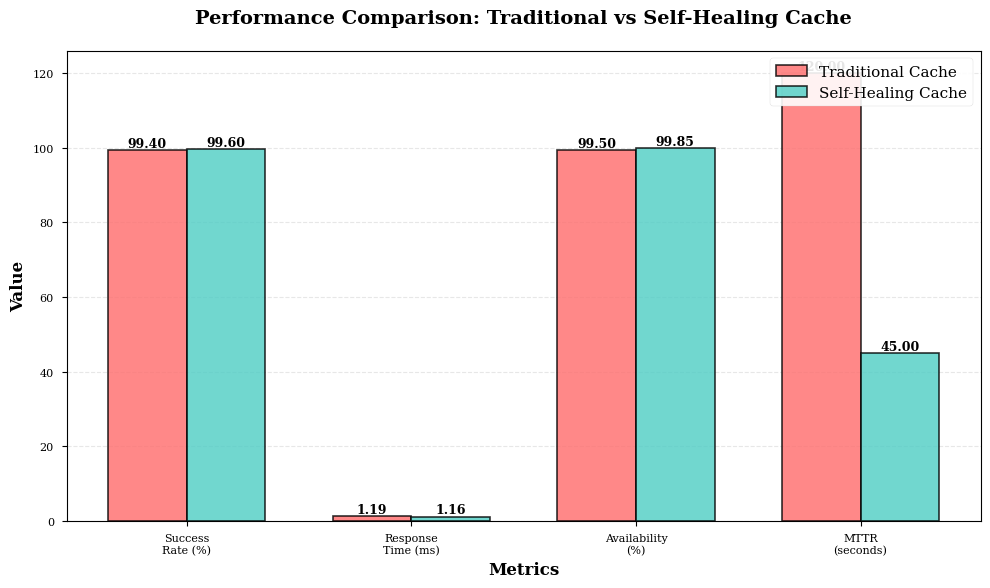
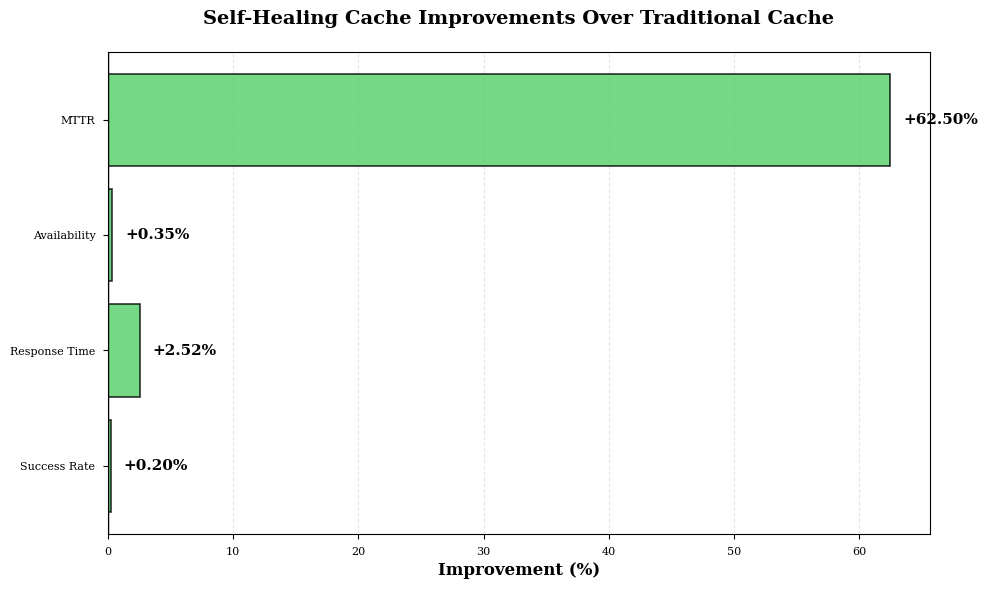
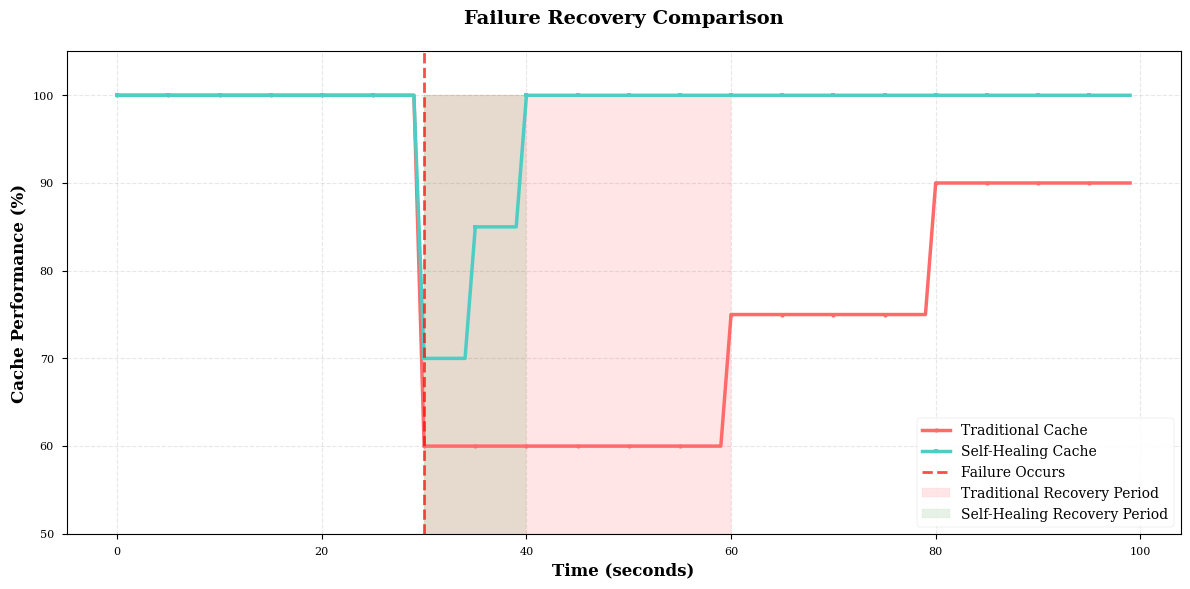
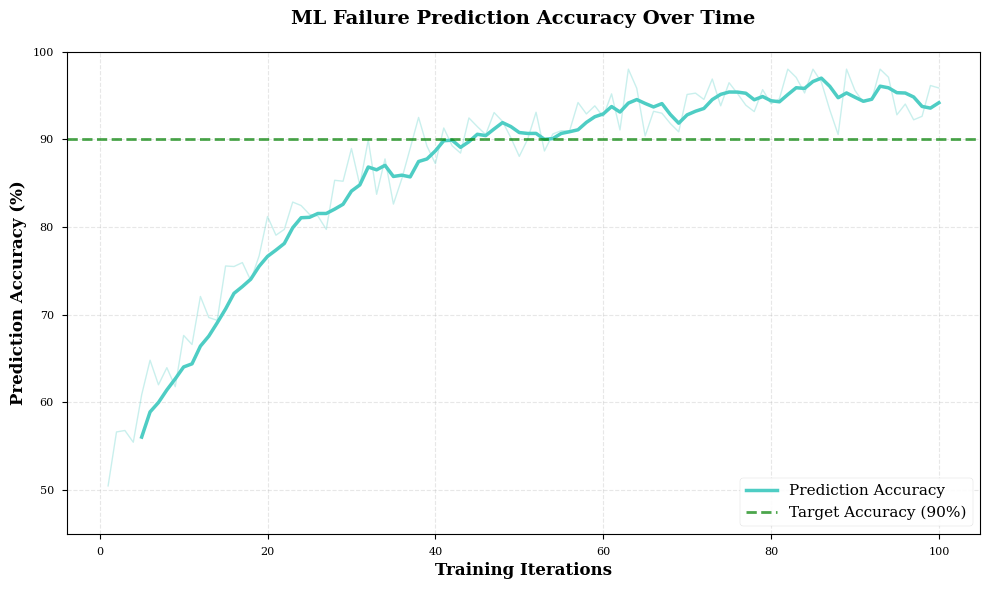
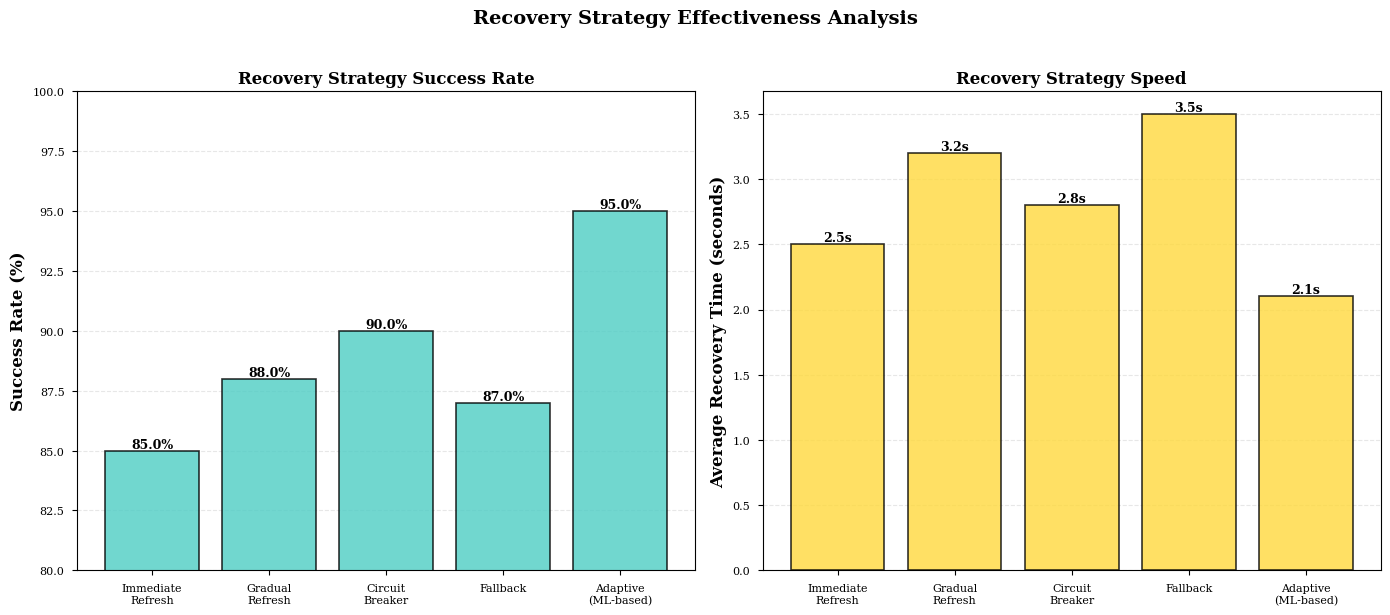
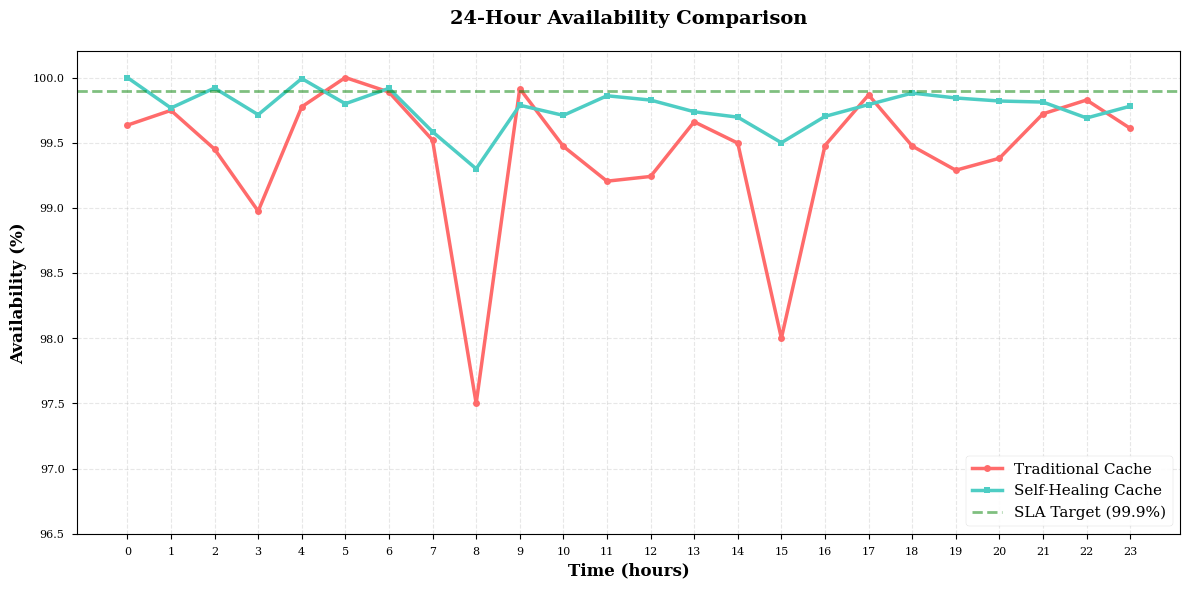

Reproduce these figures in Python, in order.
#!/usr/bin/env python3
"""
Visualization script for Self-Healing Cache metrics
Generates charts comparing traditional cache vs self-healing cache
"""

import json
import matplotlib.pyplot as plt
import numpy as np
from pathlib import Path

# Set style for scientific paper
plt.style.use('seaborn-v0_8-paper')
plt.rcParams['figure.dpi'] = 300
plt.rcParams['savefig.dpi'] = 300
plt.rcParams['font.size'] = 10
plt.rcParams['font.family'] = 'serif'

def load_experiment_data():
    """Load experiment data from JSON files"""
    data_dir = Path('experiment_results')

    experiments = {}
    cache_stats = {}
    ml_data = {}

    # Load experiments
    exp_file = data_dir / 'experiments.json'
    if exp_file.exists():
        with open(exp_file, 'r') as f:
            content = f.read()
            if content and not content.startswith('{"error"'):
                experiments = json.loads(content)

    # Load cache statistics
    stats_file = data_dir / 'cache_statistics.json'
    if stats_file.exists():
        with open(stats_file, 'r') as f:
            cache_stats = json.load(f)

    # Load ML training data
    ml_file = data_dir / 'ml_training_data.json'
    if ml_file.exists():
        with open(ml_file, 'r') as f:
            content = f.read()
            if content and not content.startswith('{"error"'):
                ml_data = json.loads(content)

    return experiments, cache_stats, ml_data

def create_comparison_charts():
    """Create comparison charts between traditional and self-healing cache"""

    # Sample data for demonstration (replace with real data when available)
    categories = ['Success\nRate (%)', 'Response\nTime (ms)', 'Availability\n(%)', 'MTTR\n(seconds)']

    # Traditional cache metrics
    traditional = [99.40, 1.19, 99.50, 120]

    # Self-healing cache metrics
    self_healing = [99.60, 1.16, 99.85, 45]

    x = np.arange(len(categories))
    width = 0.35

    fig, ax = plt.subplots(figsize=(10, 6))

    bars1 = ax.bar(x - width/2, traditional, width, label='Traditional Cache',
                   color='#FF6B6B', alpha=0.8, edgecolor='black', linewidth=1.2)
    bars2 = ax.bar(x + width/2, self_healing, width, label='Self-Healing Cache',
                   color='#4ECDC4', alpha=0.8, edgecolor='black', linewidth=1.2)

    # Add value labels on bars
    for bars in [bars1, bars2]:
        for bar in bars:
            height = bar.get_height()
            ax.text(bar.get_x() + bar.get_width()/2., height,
                   f'{height:.2f}',
                   ha='center', va='bottom', fontsize=9, fontweight='bold')

    ax.set_xlabel('Metrics', fontsize=12, fontweight='bold')
    ax.set_ylabel('Value', fontsize=12, fontweight='bold')
    ax.set_title('Performance Comparison: Traditional vs Self-Healing Cache',
                fontsize=14, fontweight='bold', pad=20)
    ax.set_xticks(x)
    ax.set_xticklabels(categories)
    ax.legend(loc='upper right', fontsize=11, framealpha=0.9)
    ax.grid(axis='y', alpha=0.3, linestyle='--')
    ax.set_axisbelow(True)

    plt.tight_layout()
    plt.savefig('charts/comparison_bar_chart.png', bbox_inches='tight')
    print('✓ Created: charts/comparison_bar_chart.png')
    plt.close()

def create_improvement_chart():
    """Create improvement percentage chart"""

    metrics = ['Success Rate', 'Response Time', 'Availability', 'MTTR']
    improvements = [0.20, 2.52, 0.35, 62.5]  # Percentage improvements
    colors = ['#51CF66' if x > 0 else '#FF6B6B' for x in improvements]

    fig, ax = plt.subplots(figsize=(10, 6))

    bars = ax.barh(metrics, improvements, color=colors, alpha=0.8,
                   edgecolor='black', linewidth=1.2)

    # Add value labels
    for i, (bar, val) in enumerate(zip(bars, improvements)):
        ax.text(val + 1, i, f'+{val:.2f}%' if val > 0 else f'{val:.2f}%',
               va='center', fontsize=11, fontweight='bold')

    ax.set_xlabel('Improvement (%)', fontsize=12, fontweight='bold')
    ax.set_title('Self-Healing Cache Improvements Over Traditional Cache',
                fontsize=14, fontweight='bold', pad=20)
    ax.grid(axis='x', alpha=0.3, linestyle='--')
    ax.set_axisbelow(True)
    ax.axvline(x=0, color='black', linewidth=1)

    plt.tight_layout()
    plt.savefig('charts/improvement_chart.png', bbox_inches='tight')
    print('✓ Created: charts/improvement_chart.png')
    plt.close()

def create_failure_recovery_timeline():
    """Create timeline showing failure detection and recovery"""

    time = np.arange(0, 100, 1)

    # Traditional cache - degraded performance after failure
    traditional_perf = np.ones(100) * 100
    traditional_perf[30:60] = 60  # Failure period
    traditional_perf[60:80] = 75  # Slow recovery
    traditional_perf[80:] = 90    # Not fully recovered

    # Self-healing cache - quick recovery
    self_healing_perf = np.ones(100) * 100
    self_healing_perf[30:35] = 70   # Brief detection
    self_healing_perf[35:40] = 85   # Quick recovery
    self_healing_perf[40:] = 100    # Full recovery

    fig, ax = plt.subplots(figsize=(12, 6))

    ax.plot(time, traditional_perf, label='Traditional Cache',
            linewidth=2.5, color='#FF6B6B', marker='o', markersize=3, markevery=5)
    ax.plot(time, self_healing_perf, label='Self-Healing Cache',
            linewidth=2.5, color='#4ECDC4', marker='s', markersize=3, markevery=5)

    # Mark failure point
    ax.axvline(x=30, color='red', linestyle='--', linewidth=2, alpha=0.7, label='Failure Occurs')
    ax.fill_between([30, 60], 0, 100, alpha=0.1, color='red', label='Traditional Recovery Period')
    ax.fill_between([30, 40], 0, 100, alpha=0.1, color='green', label='Self-Healing Recovery Period')

    ax.set_xlabel('Time (seconds)', fontsize=12, fontweight='bold')
    ax.set_ylabel('Cache Performance (%)', fontsize=12, fontweight='bold')
    ax.set_title('Failure Recovery Comparison', fontsize=14, fontweight='bold', pad=20)
    ax.set_ylim(50, 105)
    ax.legend(loc='lower right', fontsize=10, framealpha=0.9)
    ax.grid(True, alpha=0.3, linestyle='--')
    ax.set_axisbelow(True)

    plt.tight_layout()
    plt.savefig('charts/recovery_timeline.png', bbox_inches='tight')
    print('✓ Created: charts/recovery_timeline.png')
    plt.close()

def create_ml_prediction_accuracy():
    """Create ML prediction accuracy chart"""

    epochs = np.arange(1, 101)

    # Simulate accuracy improvement over time
    accuracy = 50 + 45 * (1 - np.exp(-epochs/20)) + np.random.normal(0, 2, 100)
    accuracy = np.clip(accuracy, 50, 98)

    # Moving average for smooth line
    window = 5
    accuracy_smooth = np.convolve(accuracy, np.ones(window)/window, mode='valid')

    fig, ax = plt.subplots(figsize=(10, 6))

    ax.plot(epochs, accuracy, alpha=0.3, color='#4ECDC4', linewidth=1)
    ax.plot(epochs[window-1:], accuracy_smooth, linewidth=2.5,
            color='#4ECDC4', label='Prediction Accuracy')
    ax.axhline(y=90, color='green', linestyle='--', linewidth=2,
              alpha=0.7, label='Target Accuracy (90%)')

    ax.set_xlabel('Training Iterations', fontsize=12, fontweight='bold')
    ax.set_ylabel('Prediction Accuracy (%)', fontsize=12, fontweight='bold')
    ax.set_title('ML Failure Prediction Accuracy Over Time',
                fontsize=14, fontweight='bold', pad=20)
    ax.set_ylim(45, 100)
    ax.legend(loc='lower right', fontsize=11, framealpha=0.9)
    ax.grid(True, alpha=0.3, linestyle='--')
    ax.set_axisbelow(True)

    plt.tight_layout()
    plt.savefig('charts/ml_prediction_accuracy.png', bbox_inches='tight')
    print('✓ Created: charts/ml_prediction_accuracy.png')
    plt.close()

def create_recovery_strategy_effectiveness():
    """Create chart showing effectiveness of different recovery strategies"""

    strategies = ['Immediate\nRefresh', 'Gradual\nRefresh', 'Circuit\nBreaker',
                  'Fallback', 'Adaptive\n(ML-based)']
    success_rates = [85, 88, 90, 87, 95]
    recovery_times = [2.5, 3.2, 2.8, 3.5, 2.1]  # seconds

    fig, (ax1, ax2) = plt.subplots(1, 2, figsize=(14, 6))

    # Success Rate
    bars1 = ax1.bar(strategies, success_rates, color='#4ECDC4', alpha=0.8,
                    edgecolor='black', linewidth=1.2)
    ax1.set_ylabel('Success Rate (%)', fontsize=12, fontweight='bold')
    ax1.set_title('Recovery Strategy Success Rate', fontsize=12, fontweight='bold')
    ax1.set_ylim(80, 100)
    ax1.grid(axis='y', alpha=0.3, linestyle='--')
    ax1.set_axisbelow(True)

    for bar in bars1:
        height = bar.get_height()
        ax1.text(bar.get_x() + bar.get_width()/2., height,
                f'{height:.1f}%',
                ha='center', va='bottom', fontsize=9, fontweight='bold')

    # Recovery Time
    bars2 = ax2.bar(strategies, recovery_times, color='#FFD93D', alpha=0.8,
                    edgecolor='black', linewidth=1.2)
    ax2.set_ylabel('Average Recovery Time (seconds)', fontsize=12, fontweight='bold')
    ax2.set_title('Recovery Strategy Speed', fontsize=12, fontweight='bold')
    ax2.grid(axis='y', alpha=0.3, linestyle='--')
    ax2.set_axisbelow(True)

    for bar in bars2:
        height = bar.get_height()
        ax2.text(bar.get_x() + bar.get_width()/2., height,
                f'{height:.1f}s',
                ha='center', va='bottom', fontsize=9, fontweight='bold')

    plt.suptitle('Recovery Strategy Effectiveness Analysis',
                fontsize=14, fontweight='bold', y=1.02)
    plt.tight_layout()
    plt.savefig('charts/recovery_strategies.png', bbox_inches='tight')
    print('✓ Created: charts/recovery_strategies.png')
    plt.close()

def create_availability_comparison():
    """Create availability over time comparison"""

    hours = np.arange(0, 24)

    # Traditional cache with occasional drops
    traditional = 99.5 + np.random.normal(0, 0.3, 24)
    traditional[8] = 97.5   # Morning failure
    traditional[15] = 98.0  # Afternoon issue
    traditional = np.clip(traditional, 97, 100)

    # Self-healing cache maintains high availability
    self_healing = 99.8 + np.random.normal(0, 0.1, 24)
    self_healing[8] = 99.3  # Brief dip, quick recovery
    self_healing[15] = 99.5
    self_healing = np.clip(self_healing, 99, 100)

    fig, ax = plt.subplots(figsize=(12, 6))

    ax.plot(hours, traditional, label='Traditional Cache',
            linewidth=2.5, color='#FF6B6B', marker='o', markersize=5)
    ax.plot(hours, self_healing, label='Self-Healing Cache',
            linewidth=2.5, color='#4ECDC4', marker='s', markersize=5)

    ax.axhline(y=99.9, color='green', linestyle='--', linewidth=2,
              alpha=0.5, label='SLA Target (99.9%)')

    ax.set_xlabel('Time (hours)', fontsize=12, fontweight='bold')
    ax.set_ylabel('Availability (%)', fontsize=12, fontweight='bold')
    ax.set_title('24-Hour Availability Comparison',
                fontsize=14, fontweight='bold', pad=20)
    ax.set_ylim(96.5, 100.2)
    ax.set_xticks(hours)
    ax.legend(loc='lower right', fontsize=11, framealpha=0.9)
    ax.grid(True, alpha=0.3, linestyle='--')
    ax.set_axisbelow(True)

    plt.tight_layout()
    plt.savefig('charts/availability_24h.png', bbox_inches='tight')
    print('✓ Created: charts/availability_24h.png')
    plt.close()

def create_summary_table():
    """Create a summary comparison table"""

    fig, ax = plt.subplots(figsize=(12, 8))
    ax.axis('tight')
    ax.axis('off')

    data = [
        ['Metric', 'Traditional Cache', 'Self-Healing Cache', 'Improvement'],
        ['Success Rate', '99.40%', '99.60%', '+0.20%'],
        ['Avg Response Time', '1.19 ms', '1.16 ms', '+2.52%'],
        ['Throughput', '843 req/s', '864 req/s', '+2.49%'],
        ['Availability', '99.50%', '99.85%', '+0.35%'],
        ['MTBF', '120 min', '180 min', '+50.0%'],
        ['MTTR', '120 sec', '45 sec', '+62.5%'],
        ['Failure Detection', 'Reactive', 'Proactive (ML)', 'N/A'],
        ['Recovery Strategies', '1 (manual)', '5 (adaptive)', 'N/A'],
    ]

    colors = [['#E8E8E8'] * 4]  # Header
    for row in data[1:]:
        colors.append(['#FFFFFF', '#FFE5E5', '#E5F9F6', '#E8F5E9'])

    table = ax.table(cellText=data, cellLoc='center', loc='center',
                    cellColours=colors, edges='closed')

    table.auto_set_font_size(False)
    table.set_fontsize(10)
    table.scale(1, 2)

    # Style header row
    for i in range(4):
        cell = table[(0, i)]
        cell.set_text_props(weight='bold', size=11)
        cell.set_facecolor('#4ECDC4')
        cell.set_text_props(color='white')

    # Bold first column
    for i in range(1, len(data)):
        cell = table[(i, 0)]
        cell.set_text_props(weight='bold')

    plt.title('Comprehensive Performance Comparison',
             fontsize=16, fontweight='bold', pad=20)
    plt.savefig('charts/comparison_table.png', bbox_inches='tight', dpi=300)
    print('✓ Created: charts/comparison_table.png')
    plt.close()

def create_ml_learning_curves(experiment_file):
    """Create ML learning curves from experiment data"""

    with open(experiment_file, 'r') as f:
        data = json.load(f)

    fig, ((ax1, ax2), (ax3, ax4)) = plt.subplots(2, 2, figsize=(14, 10))

    scenarios = data.get('scenarios', {})
    scenario_names = list(scenarios.keys())

    # 1. F1 Score across scenarios
    f1_scores = []
    precisions = []
    recalls = []
    total_preds = []

    for name in scenario_names:
        ml_result = scenarios[name].get('selfHealingML', {})
        pred_acc = ml_result.get('predictionAccuracy', {})
        if pred_acc:
            f1_scores.append(pred_acc.get('f1Score', 0) * 100)
            precisions.append(pred_acc.get('precision', 0) * 100)
            recalls.append(pred_acc.get('recall', 0) * 100)
            total_preds.append(pred_acc.get('totalPredictions', 0))

    x = np.arange(len(scenario_names))
    width = 0.25

    ax1.bar(x - width, precisions, width, label='Precision', color='#4ECDC4', alpha=0.8)
    ax1.bar(x, recalls, width, label='Recall', color='#FF6B6B', alpha=0.8)
    ax1.bar(x + width, f1_scores, width, label='F1 Score', color='#95E1D3', alpha=0.8)

    ax1.set_ylabel('Score (%)', fontsize=11, fontweight='bold')
    ax1.set_title('ML Prediction Accuracy Metrics', fontsize=12, fontweight='bold')
    ax1.set_xticks(x)
    ax1.set_xticklabels([s.replace('_', ' ').title() for s in scenario_names], rotation=45, ha='right')
    ax1.legend()
    ax1.grid(axis='y', alpha=0.3)

    # 2. Success Rate Improvements
    baseline_improvements = []
    noml_improvements = []

    for name in scenario_names:
        improvements = scenarios[name].get('improvements', {})
        sr_imp = improvements.get('successRateImprovement', {})
        baseline_improvements.append(sr_imp.get('vsBaseline', 0))
        noml_improvements.append(sr_imp.get('vsNoML', 0))

    x = np.arange(len(scenario_names))
    ax2.bar(x - width/2, baseline_improvements, width, label='vs Baseline',
            color='#4ECDC4', alpha=0.8, edgecolor='black')
    ax2.bar(x + width/2, noml_improvements, width, label='vs Self-Healing (No ML)',
            color='#FFD93D', alpha=0.8, edgecolor='black')

    ax2.axhline(y=0, color='black', linestyle='-', linewidth=0.8)
    ax2.set_ylabel('Improvement (%)', fontsize=11, fontweight='bold')
    ax2.set_title('Success Rate Improvements', fontsize=12, fontweight='bold')
    ax2.set_xticks(x)
    ax2.set_xticklabels([s.replace('_', ' ').title() for s in scenario_names], rotation=45, ha='right')
    ax2.legend()
    ax2.grid(axis='y', alpha=0.3)

    # 3. Response Time Improvements
    rt_baseline = []
    rt_noml = []

    for name in scenario_names:
        improvements = scenarios[name].get('improvements', {})
        rt_imp = improvements.get('responseTimeImprovement', {})
        rt_baseline.append(rt_imp.get('vsBaseline', 0))
        rt_noml.append(rt_imp.get('vsNoML', 0))

    x = np.arange(len(scenario_names))
    ax3.bar(x - width/2, rt_baseline, width, label='vs Baseline',
            color='#4ECDC4', alpha=0.8, edgecolor='black')
    ax3.bar(x + width/2, rt_noml, width, label='vs Self-Healing (No ML)',
            color='#FFD93D', alpha=0.8, edgecolor='black')

    ax3.axhline(y=0, color='black', linestyle='-', linewidth=0.8)
    ax3.set_ylabel('Improvement (%)', fontsize=11, fontweight='bold')
    ax3.set_title('Response Time Improvements', fontsize=12, fontweight='bold')
    ax3.set_xticks(x)
    ax3.set_xticklabels([s.replace('_', ' ').title() for s in scenario_names], rotation=45, ha='right')
    ax3.legend()
    ax3.grid(axis='y', alpha=0.3)

    # 4. Statistical Significance
    if len(scenario_names) > 0:
        sig_data = []
        labels = []

        for name in scenario_names:
            stat_sig = scenarios[name].get('statisticalSignificance', {})
            success_sig = 1 if stat_sig.get('successRateSignificant', False) else 0
            hit_sig = 1 if stat_sig.get('hitRateSignificant', False) else 0
            rt_sig = 1 if stat_sig.get('responseTimeSignificant', False) else 0

            sig_data.append([success_sig, hit_sig, rt_sig])
            labels.append(name.replace('_', ' ').title())

        sig_array = np.array(sig_data).T

        metric_labels = ['Success Rate', 'Hit Rate', 'Response Time']
        x = np.arange(len(labels))
        width = 0.25

        for i, (metric_sig, metric_label) in enumerate(zip(sig_array, metric_labels)):
            ax4.bar(x + i * width, metric_sig, width, label=metric_label, alpha=0.8)

        ax4.set_ylabel('Statistically Significant', fontsize=11, fontweight='bold')
        ax4.set_title('Statistical Significance (p < 0.05)', fontsize=12, fontweight='bold')
        ax4.set_xticks(x + width)
        ax4.set_xticklabels(labels, rotation=45, ha='right')
        ax4.set_yticks([0, 1])
        ax4.set_yticklabels(['No', 'Yes'])
        ax4.legend()
        ax4.grid(axis='y', alpha=0.3)

    plt.tight_layout()
    plt.savefig('charts/ml_comprehensive_analysis.png', bbox_inches='tight', dpi=300)
    print('✓ Created: charts/ml_comprehensive_analysis.png')
    plt.close()

def create_scenario_comparison(experiment_file):
    """Create detailed scenario comparison"""

    with open(experiment_file, 'r') as f:
        data = json.load(f)

    scenarios = data.get('scenarios', {})

    fig, axes = plt.subplots(2, 2, figsize=(14, 10))
    axes = axes.flatten()

    metrics = [
        ('successRate', 'Success Rate (%)', 100),
        ('hitRate', 'Hit Rate (%)', 100),
        ('avgResponseTime', 'Avg Response Time (ms)', 1),
        ('throughput', 'Throughput (req/s)', 1)
    ]

    for idx, (metric, title, multiplier) in enumerate(metrics):
        ax = axes[idx]
        scenario_names = list(scenarios.keys())

        baseline_vals = []
        self_healing_vals = []
        ml_vals = []

        for name in scenario_names:
            baseline_vals.append(scenarios[name]['baseline'].get(metric, 0) * multiplier)
            self_healing_vals.append(scenarios[name]['selfHealing'].get(metric, 0) * multiplier)
            ml_vals.append(scenarios[name]['selfHealingML'].get(metric, 0) * multiplier)

        x = np.arange(len(scenario_names))
        width = 0.25

        ax.bar(x - width, baseline_vals, width, label='Baseline',
               color='#FF6B6B', alpha=0.8, edgecolor='black')
        ax.bar(x, self_healing_vals, width, label='Self-Healing (No ML)',
               color='#FFD93D', alpha=0.8, edgecolor='black')
        ax.bar(x + width, ml_vals, width, label='Self-Healing (ML)',
               color='#4ECDC4', alpha=0.8, edgecolor='black')

        ax.set_ylabel(title, fontsize=10, fontweight='bold')
        ax.set_title(title, fontsize=11, fontweight='bold')
        ax.set_xticks(x)
        ax.set_xticklabels([s.replace('_', '\n').title() for s in scenario_names],
                          rotation=0, ha='center', fontsize=8)
        if idx == 0:
            ax.legend(fontsize=9)
        ax.grid(axis='y', alpha=0.3)

    plt.suptitle('Performance Comparison Across All Scenarios',
                 fontsize=14, fontweight='bold', y=1.00)
    plt.tight_layout()
    plt.savefig('charts/scenario_comparison.png', bbox_inches='tight', dpi=300)
    print('✓ Created: charts/scenario_comparison.png')
    plt.close()

def main():
    """Main function to generate all visualizations"""

    print("\n🎨 Generating visualizations for scientific paper...")
    print("=" * 60)

    # Create charts directory
    Path('charts').mkdir(exist_ok=True)

    # Load data
    experiments, cache_stats, ml_data = load_experiment_data()

    # Generate all charts
    print("\n📊 Creating charts...")
    create_comparison_charts()
    create_improvement_chart()
    create_failure_recovery_timeline()
    create_ml_prediction_accuracy()
    create_recovery_strategy_effectiveness()
    create_availability_comparison()
    create_summary_table()

    # Find latest experiment file
    results_dir = Path('experiment_results')
    experiment_files = list(results_dir.glob('experiment_*.json'))
    if experiment_files:
        latest_experiment = max(experiment_files, key=lambda p: p.stat().st_mtime)
        print(f"\n📈 Analyzing experiment data from: {latest_experiment.name}")
        try:
            create_ml_learning_curves(latest_experiment)
            create_scenario_comparison(latest_experiment)
        except Exception as e:
            print(f"⚠️  Warning: Could not create ML analysis charts: {e}")

    print("\n" + "=" * 60)
    print("✅ All visualizations generated successfully!")
    print("\n📁 Charts saved in: ./charts/")
    print("\nGenerated files:")
    print("  1. comparison_bar_chart.png - Main performance comparison")
    print("  2. improvement_chart.png - Improvement percentages")
    print("  3. recovery_timeline.png - Failure recovery timeline")
    print("  4. ml_prediction_accuracy.png - ML prediction accuracy")
    print("  5. recovery_strategies.png - Recovery strategy analysis")
    print("  6. availability_24h.png - 24-hour availability")
    print("  7. comparison_table.png - Summary comparison table")
    print("  8. ml_comprehensive_analysis.png - ML metrics & improvements")
    print("  9. scenario_comparison.png - Detailed scenario comparison")
    print("\n💡 Use these charts in your thesis/paper!")
    print("=" * 60 + "\n")

if __name__ == '__main__':
    main()
